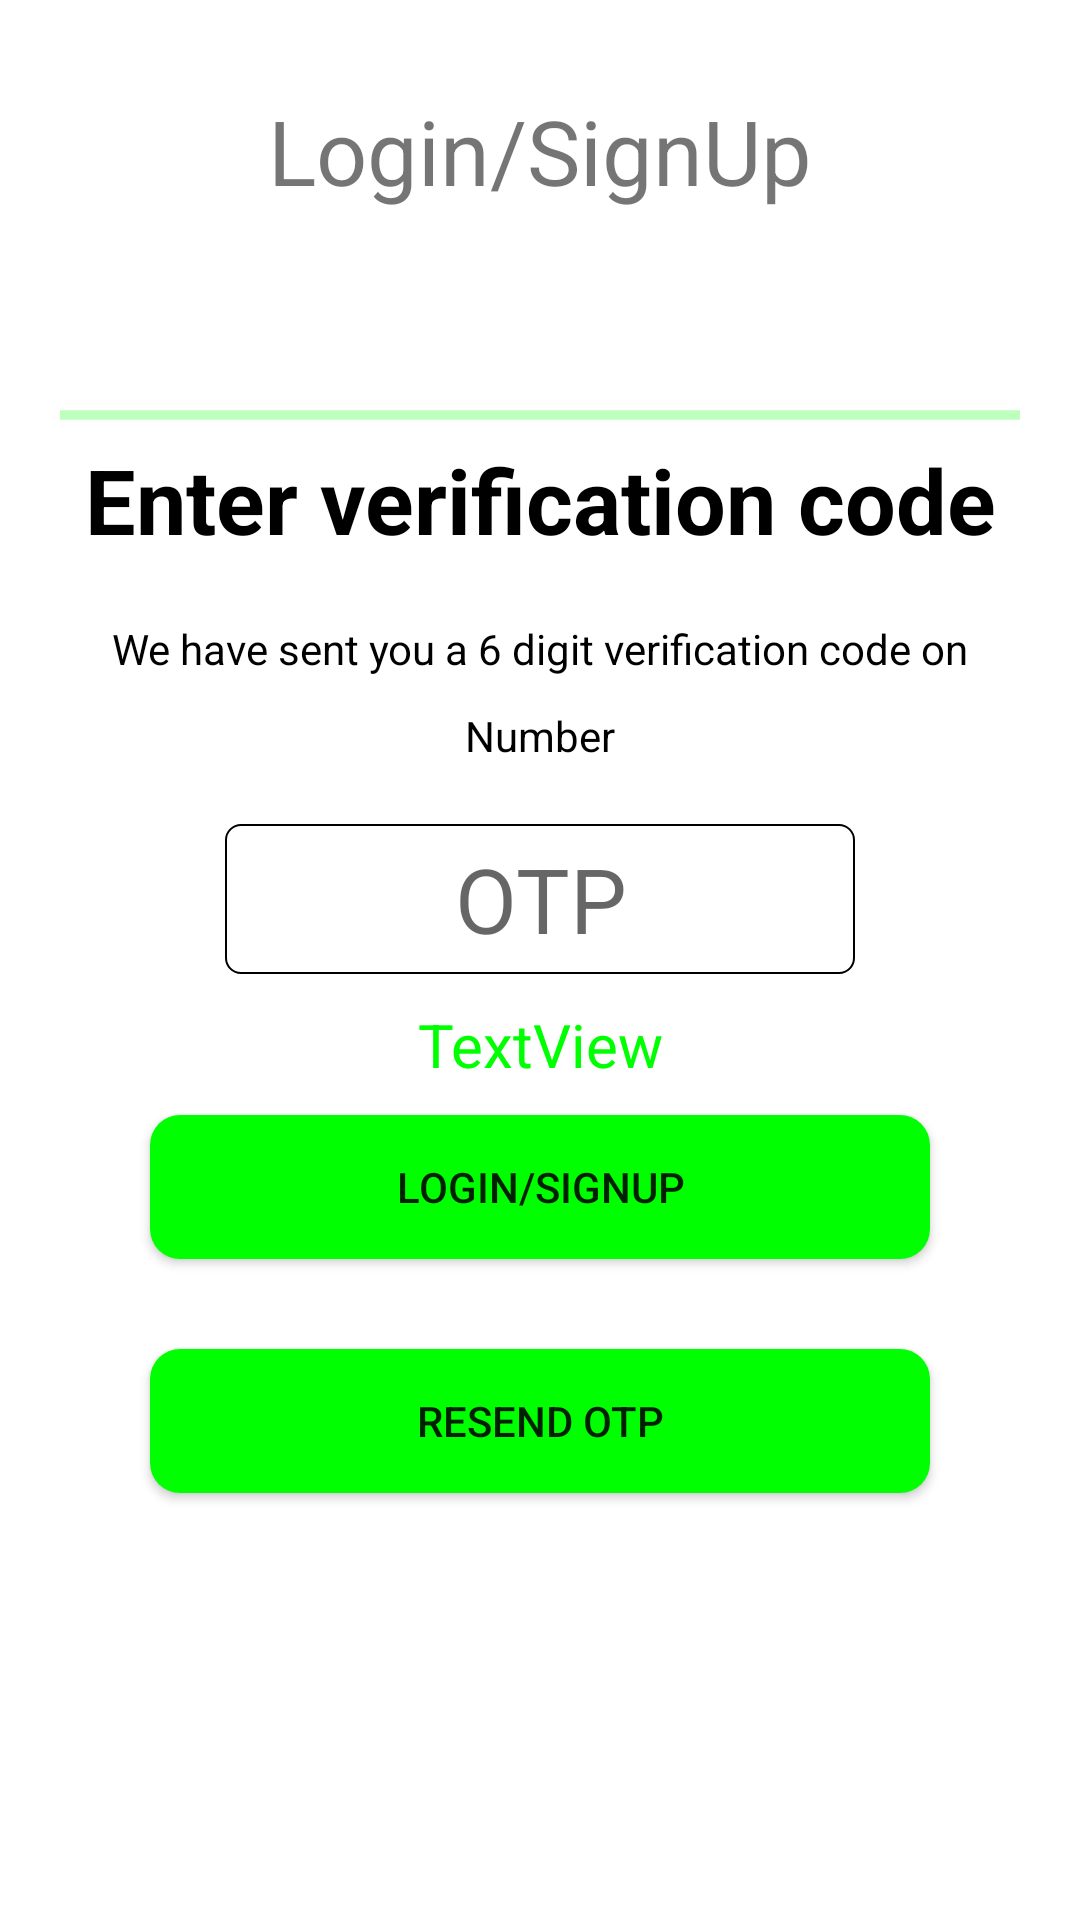

Here is an Android app screen rendered from its layout file. Give the layout XML and the strings, colors and styles it references.
<!-- AndroidManifest.xml: application theme Theme.Plasck -->
<!-- res/layout/activity_otpactivity.xml -->
<?xml version="1.0" encoding="utf-8"?>
<LinearLayout xmlns:android="http://schemas.android.com/apk/res/android"
    xmlns:app="http://schemas.android.com/apk/res-auto"
    xmlns:tools="http://schemas.android.com/tools"
    android:layout_width="match_parent"
    android:layout_height="match_parent"
    android:orientation="vertical"
    android:padding="20dp"
    tools:context=".otpactivity">

    <LinearLayout
        android:layout_width="match_parent"
        android:layout_height="wrap_content"
        android:layout_marginBottom="50dp"
        android:padding="10dp">

        <TextView
            android:id="@+id/textView3"
            android:layout_width="match_parent"
            android:layout_height="wrap_content"
            android:gravity="center"
            android:text="Login/SignUp"
            android:textSize="30sp" />
    </LinearLayout>


    <ProgressBar
        android:id="@+id/progressBarotp"
        style="?android:attr/progressBarStyleHorizontal"
        android:indeterminate="true"
        android:layout_width="match_parent"
        android:indeterminateTint="#00FF00"
        android:layout_height="wrap_content" />

    <LinearLayout
        android:layout_width="match_parent"
        android:layout_height="wrap_content"
        android:layout_marginBottom="10dp"
        android:orientation="vertical">

        <TextView
            android:id="@+id/textView4"
            android:layout_width="match_parent"
            android:layout_height="wrap_content"
            android:gravity="center"
            android:text="Enter verification code"
            android:textColor="@color/black"
            android:textSize="30sp"
            android:textStyle="bold"
            android:layout_marginBottom="20dp"/>

        <TextView
            android:id="@+id/textView5"
            android:layout_width="match_parent"
            android:layout_height="wrap_content"
            android:layout_marginBottom="10dp"
            android:gravity="center"
            android:text="We have sent you a 6 digit verification code on"
            android:textColor="@color/black" />

        <TextView
            android:id="@+id/phoneotp"
            android:layout_width="match_parent"
            android:layout_height="wrap_content"
            android:gravity="center"
            android:text="Number"
            android:layout_marginBottom="10dp"
            android:textColor="@color/black" />
    </LinearLayout>


    <EditText
        android:id="@+id/otpfield"
        android:layout_width="wrap_content"
        android:layout_height="50dp"
        android:maxLength="6"
        android:layout_gravity="center"
        android:background="@drawable/editextedges"
        android:ems="6"
        android:cursorVisible="false"
        android:gravity="center"
        android:textSize="30sp"
        android:hint="OTP"
        android:layout_marginBottom="10dp"
        android:inputType="number" />

    <TextView
        android:id="@+id/otpcountdown"
        android:layout_width="match_parent"
        android:layout_height="wrap_content"
        android:gravity="center"
        android:textSize="20sp"
        android:textColor="#00FF00"
        android:layout_marginBottom="10dp"
        android:text="TextView" />

    <Button
        android:id="@+id/verifyotp"
        android:layout_width="match_parent"
        android:layout_height="wrap_content"
        android:layout_marginStart="30dp"
        android:layout_marginEnd="30dp"
        android:background="@drawable/curved_edges"
        android:layout_marginBottom="30dp"
        android:text="Login/SignUp"
        app:backgroundTint="@null" />

    <Button
        android:id="@+id/resendotp"
        android:layout_width="match_parent"
        android:layout_height="wrap_content"
        android:layout_marginStart="30dp"
        android:layout_marginEnd="30dp"
        android:background="@drawable/curved_edges"
        android:text="Resend OTP"
        app:backgroundTint="@null" />
</LinearLayout>
<!-- resources referenced by this layout -->
<resources>
  <!-- drawable curved_edges (drawable) -->
  <shape android:shape="rectangle" xmlns:android="http://schemas.android.com/apk/res/android">
      <corners android:radius="10dp"/>
      <solid android:color="#00FF00"/>
  </shape>
  <!-- drawable editextedges (drawable) -->
  <?xml version="1.0" encoding="utf-8"?>
  <shape android:shape="rectangle" xmlns:android="http://schemas.android.com/apk/res/android">
      <stroke android:color="@color/black" android:width="0.5dp"/>
      <corners android:radius="5dp"/>
  </shape>
  <style name="Theme.Plasck" parent="Theme.MaterialComponents.DayNight.DarkActionBar">
          
          <item name="colorPrimary">@color/purple_500</item>
          <item name="colorPrimaryVariant">@color/purple_700</item>
          <item name="colorOnPrimary">@color/white</item>
          
          <item name="colorSecondary">@color/teal_200</item>
          <item name="colorSecondaryVariant">@color/teal_700</item>
          <item name="colorOnSecondary">@color/black</item>
          
          <item name="android:statusBarColor" tools:targetApi="l">?attr/colorPrimaryVariant</item>
          
      </style>
  <!-- not gathered from this repository: default colours our renderer supplied (Android Studio template values) -->
  <color name="purple_500">#FF6200EE</color>
  <color name="purple_700">#FF3700B3</color>
  <color name="teal_200">#FF03DAC5</color>
  <color name="teal_700">#FF018786</color>
  <color name="black">#FF000000</color>
  <color name="white">#FFFFFFFF</color>
</resources>
